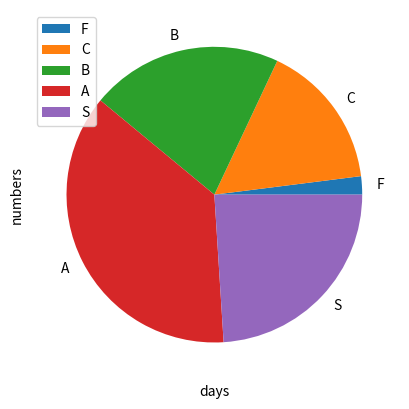

The script that saved this image:
# 8task21
# for python 3.10~
from statistics import covariance as cov, correlation as cor, mean, pvariance as pav
def tensuu_seisei(i,u1,u2,u3):
	from math import ceil, sin
	if((ceil(u1 * sin(u2 * i)) + 1) % 4 == 0):
		return 90 + ceil(10 * sin(u3 * i) ** 3)
	elif(ceil(u1 * sin(u2 * i)) % 2 == 0):
		return 80 + ceil(20 * sin(u3 * i) ** 3)
	else:
		return 70 + ceil(20 * sin(u3 * i) ** 5)

def tensuu_mat(i):
	return tensuu_seisei(i, 10000, 20000, 30000)
def tensuu_eng(i):
	return tensuu_seisei(i, 20000, 30000, 10000)
def tensuu_phy(i):
	return tensuu_seisei(i, 30000, 10000, 20000)
def tensuu_pro(i):
	return tensuu_seisei(i, 10000, 20000, 40000)

lmat = [tensuu_mat(c) for c in range(0o1, 0o145)]
leng = [tensuu_eng(c) for c in range(1, 0x65)]
lphy = [tensuu_phy(c) for c in range(0x1, 101)]
lpro = [tensuu_pro(c) for c in range(0b1, 0b1100101)]

print(lmat, len(lmat)) # debug
print(leng, len(leng)) # debug
print(lphy, len(lphy)) # debug
print(lpro, len(lpro)) # debug

print(mean(lmat), pav(lmat), len([c for c in lmat if c < 60]))
print(mean(leng), pav(leng), len([c for c in leng if c < 60]))
print(mean(lphy), pav(lphy), len([c for c in lphy if c < 60]))
print(mean(lpro), pav(lpro), len([c for c in lpro if c < 60]))

print(cov(lmat, leng))
print(cov(lmat, lphy))
print(cov(lmat, lpro))
print(cov(leng, lphy))
print(cov(leng, lpro))
print(cov(lphy, lpro))

import numpy as np
import matplotlib.pyplot as plt

# mt and en
plt.scatter(lmat, leng, color="lawngreen", marker=".")
plt.show()

# mt and pro
plt.scatter(lmat, lpro, color="deepskyblue", marker=",")
plt.show()

# draw pie chart
dataList = [
	[c for c in lphy if c < 60],
	[c for c in lphy if c >= 60 and c < 70],
	[c for c in lphy if c >= 70 and c < 80],
	[c for c in lphy if c >= 80 and c < 90],
	[c for c in lphy if c >= 90]
]
labels = [chr(c) for c in [70, 67, 66, 65, 83]]
plt.pie([len(c) for c in dataList], labels=labels)
plt.show()

# 8task22

# Sieve of Eratosthenes
def raiseprimes(mxm):
    from math import sqrt, floor
    sq_f = floor(sqrt(mxm))
    nonprimes = [[c for c in range(2, mxm + 1) if c % d == 0][1:] for d in range(2, sq_f + 1)]
    primes = sorted(list(set(range(2, mxm + 1)) - set(sum(nonprimes, []))))
    return primes

print(raiseprimes(10000))
# print(len(raiseprimes(10000))) # debug
print(len(raiseprimes(10000)))
print([c for n, c in enumerate(raiseprimes(10000)) if n % 111 == 110])
print()

# 8task31

# Under Construction...... (error?) => done
from numpy import array as arr
n, m, k = [750, 3500, 1000]
fields = arr([[n], [m], [k]])
for i in range(360):
	fields = fields - ((1/100) * arr([[-4, 4, 0], [-6, 3, 3], [0, -1, 1]])) @ arr([[fields[0, 0] - 1000], [fields[1, 0] - 3000], [fields[2, 0]]])
	plt.plot(i + 1, fields[0, 0], color="lawngreen", marker=",")
	plt.plot(i + 1, fields[1, 0], color="deepskyblue", marker=",")
	plt.plot(i + 1, fields[2, 0], color="darkorange", marker=",")

plt.grid()
plt.xlabel("days")
plt.ylabel("numbers")
plt.legend()
plt.show()

# 8task32

from random import randint as rint
tryCount = 100000

# Unchange
hitU = 0
for i in range(tryCount):
	ans = rint(1, 4)
	first = rint(1, 4)
	
	if ans == first:
		hitU += 1

print(hitU/tryCount)

# Change
hitC = 0
for i in range(tryCount):
	ans = rint(1, 4)
	first = rint(1, 4)
	
	# other = [c for c in [1, 2, 3, 4] if c != ans and c != first]
	# fail = other[rint(0, len(other) - 1)]
	
	# secondls = [c for c in [1, 2, 3, 4] if c != first and c != fail]
	# second = secondls[rint(0, len(secondls) - 1)]
	
	# if ans == second:
	# 	hitC += 1

	if ans != first:
		hitC += 1 # change -> win

print(hitC/tryCount)
